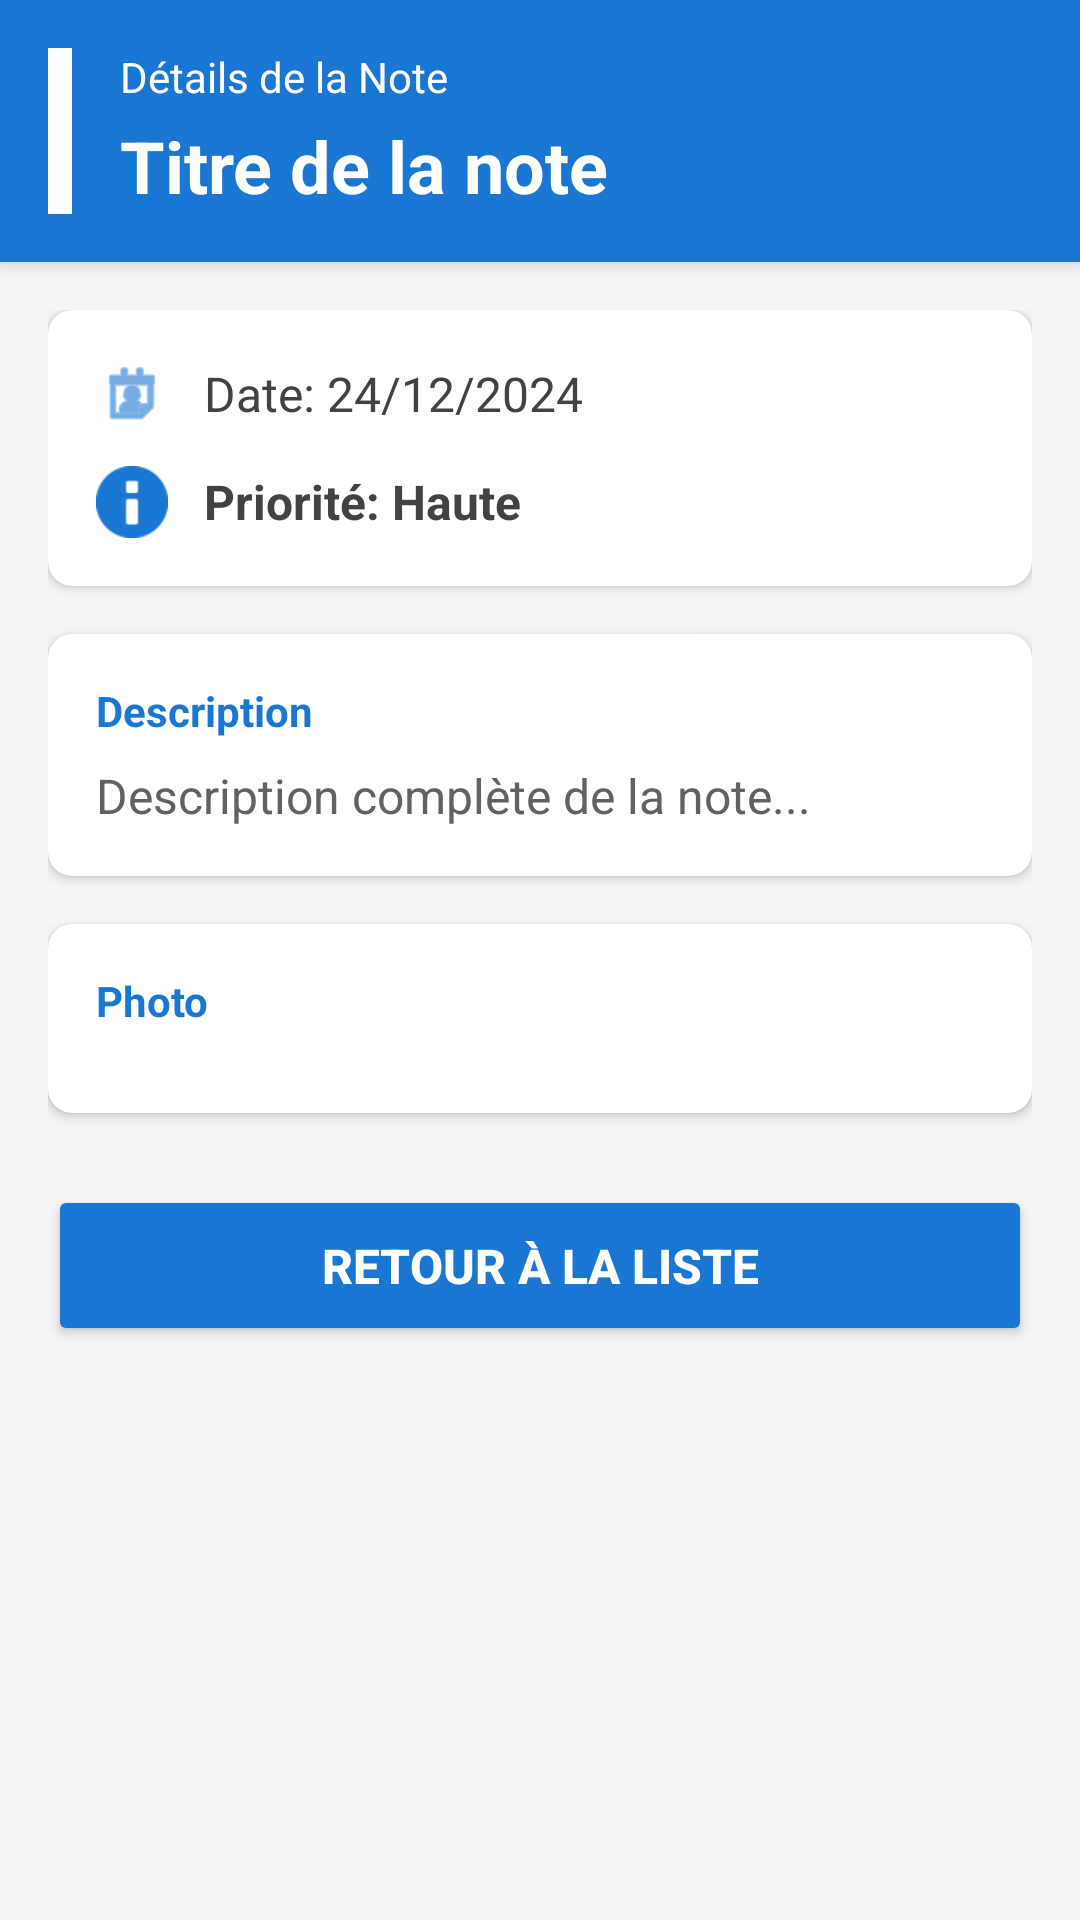

Produce the Android XML layout that renders to this screen, including the resource entries it uses.
<!-- AndroidManifest.xml: activity theme AppTheme.NoActionBar -->
<!-- res/layout/activity_details_note.xml -->
<?xml version="1.0" encoding="utf-8"?>
<ScrollView xmlns:android="http://schemas.android.com/apk/res/android"
    xmlns:app="http://schemas.android.com/apk/res-auto"
    android:layout_width="match_parent"
    android:layout_height="match_parent"
    android:background="#F5F5F5"
    android:fillViewport="true">

    <LinearLayout
        android:layout_width="match_parent"
        android:layout_height="wrap_content"
        android:orientation="vertical">

        
        <LinearLayout
            android:layout_width="match_parent"
            android:layout_height="wrap_content"
            android:background="@color/colorPrimary"
            android:elevation="4dp"
            android:orientation="horizontal"
            android:padding="16dp">

            <View
                android:id="@+id/viewDetailColorIndicator"
                android:layout_width="8dp"
                android:layout_height="match_parent"
                android:layout_marginEnd="16dp"
                android:background="#FFFFFF" />

            <LinearLayout
                android:layout_width="0dp"
                android:layout_height="wrap_content"
                android:layout_weight="1"
                android:orientation="vertical">

                <TextView
                    android:layout_width="wrap_content"
                    android:layout_height="wrap_content"
                    android:text="Détails de la Note"
                    android:textColor="#FFFFFF"
                    android:textSize="14sp" />

                <TextView
                    android:id="@+id/tvDetailNom"
                    android:layout_width="match_parent"
                    android:layout_height="wrap_content"
                    android:layout_marginTop="4dp"
                    android:text="Titre de la note"
                    android:textColor="#FFFFFF"
                    android:textSize="24sp"
                    android:textStyle="bold" />
            </LinearLayout>
        </LinearLayout>

        
        <LinearLayout
            android:layout_width="match_parent"
            android:layout_height="wrap_content"
            android:orientation="vertical"
            android:padding="16dp">

            
            <androidx.cardview.widget.CardView
                android:layout_width="match_parent"
                android:layout_height="wrap_content"
                android:layout_marginBottom="16dp"
                android:elevation="4dp"
                app:cardCornerRadius="8dp">

                <LinearLayout
                    android:layout_width="match_parent"
                    android:layout_height="wrap_content"
                    android:orientation="vertical"
                    android:padding="16dp">

                    
                    <LinearLayout
                        android:layout_width="match_parent"
                        android:layout_height="wrap_content"
                        android:layout_marginBottom="12dp"
                        android:orientation="horizontal">

                        <ImageView
                            android:layout_width="24dp"
                            android:layout_height="24dp"
                            android:layout_gravity="center_vertical"
                            android:layout_marginEnd="12dp"
                            android:src="@android:drawable/ic_menu_my_calendar"
                            android:tint="@color/colorPrimary" />

                        <TextView
                            android:id="@+id/tvDetailDate"
                            android:layout_width="0dp"
                            android:layout_height="wrap_content"
                            android:layout_gravity="center_vertical"
                            android:layout_weight="1"
                            android:text="Date: 24/12/2024"
                            android:textColor="#424242"
                            android:textSize="16sp" />
                    </LinearLayout>

                    
                    <LinearLayout
                        android:layout_width="match_parent"
                        android:layout_height="wrap_content"
                        android:orientation="horizontal">

                        <ImageView
                            android:layout_width="24dp"
                            android:layout_height="24dp"
                            android:layout_gravity="center_vertical"
                            android:layout_marginEnd="12dp"
                            android:src="@android:drawable/ic_dialog_info"
                            android:tint="@color/colorPrimary" />

                        <TextView
                            android:id="@+id/tvDetailPriorite"
                            android:layout_width="0dp"
                            android:layout_height="wrap_content"
                            android:layout_gravity="center_vertical"
                            android:layout_weight="1"
                            android:text="Priorité: Haute"
                            android:textColor="#424242"
                            android:textSize="16sp"
                            android:textStyle="bold" />
                    </LinearLayout>
                </LinearLayout>
            </androidx.cardview.widget.CardView>

            
            <androidx.cardview.widget.CardView
                android:layout_width="match_parent"
                android:layout_height="wrap_content"
                android:layout_marginBottom="16dp"
                android:elevation="4dp"
                app:cardCornerRadius="8dp">

                <LinearLayout
                    android:layout_width="match_parent"
                    android:layout_height="wrap_content"
                    android:orientation="vertical"
                    android:padding="16dp">

                    <TextView
                        android:layout_width="match_parent"
                        android:layout_height="wrap_content"
                        android:layout_marginBottom="8dp"
                        android:text="Description"
                        android:textColor="@color/colorPrimary"
                        android:textSize="14sp"
                        android:textStyle="bold" />

                    <TextView
                        android:id="@+id/tvDetailDescription"
                        android:layout_width="match_parent"
                        android:layout_height="wrap_content"
                        android:lineSpacingExtra="4dp"
                        android:text="Description complète de la note..."
                        android:textColor="#616161"
                        android:textSize="16sp" />
                </LinearLayout>
            </androidx.cardview.widget.CardView>

            
            <androidx.cardview.widget.CardView
                android:id="@+id/cardPhoto"
                android:layout_width="match_parent"
                android:layout_height="wrap_content"
                android:layout_marginBottom="16dp"
                android:elevation="4dp"
                app:cardCornerRadius="8dp">

                <LinearLayout
                    android:layout_width="match_parent"
                    android:layout_height="wrap_content"
                    android:orientation="vertical"
                    android:padding="16dp">

                    <TextView
                        android:layout_width="match_parent"
                        android:layout_height="wrap_content"
                        android:layout_marginBottom="12dp"
                        android:text="Photo"
                        android:textColor="@color/colorPrimary"
                        android:textSize="14sp"
                        android:textStyle="bold" />

                    <ImageView
                        android:id="@+id/ivDetailPhoto"
                        android:layout_width="match_parent"
                        android:layout_height="250dp"
                        android:scaleType="centerCrop"
                        android:visibility="gone" />
                </LinearLayout>
            </androidx.cardview.widget.CardView>

            
            <Button
                android:id="@+id/btnRetour"
                android:layout_width="match_parent"
                android:layout_height="wrap_content"
                android:layout_marginTop="8dp"
                android:backgroundTint="@color/colorPrimary"
                android:padding="16dp"
                android:text="Retour à la liste"
                android:textColor="#FFFFFF"
                android:textSize="16sp"
                android:textStyle="bold" />

        </LinearLayout>
    </LinearLayout>
</ScrollView>
<!-- resources referenced by this layout -->
<resources>
  <color name="colorPrimary">#1976D2</color>
  <style name="AppTheme.NoActionBar">
          <item name="windowActionBar">false</item>
          <item name="windowNoTitle">true</item>
      </style>
</resources>
